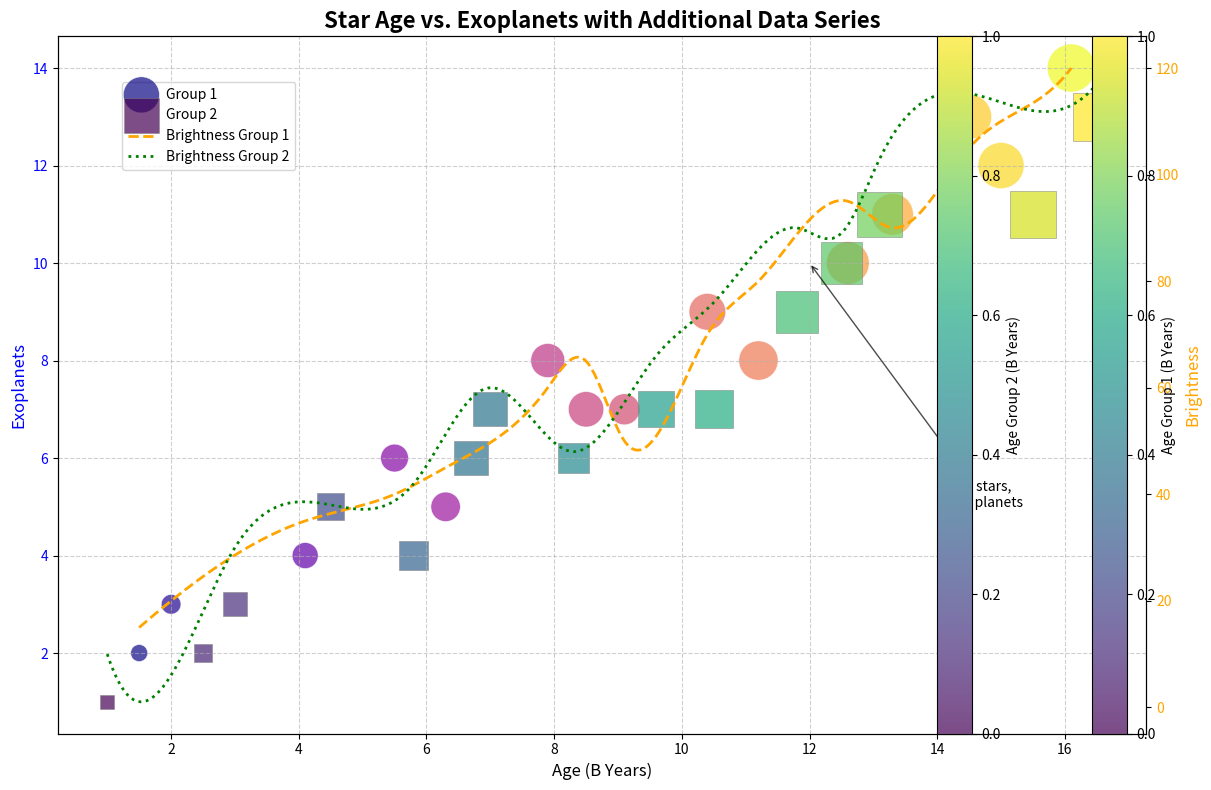

This chart was generated by the following Python code:
import matplotlib.pyplot as plt
import numpy as np
from scipy.interpolate import make_interp_spline

# Data preparation
star_ages = np.array([1.5, 2.0, 4.1, 5.5, 6.3, 7.9, 8.5, 9.1, 10.4, 11.2, 12.6, 13.3, 14.5, 15.0, 16.1])
exoplanets_count = np.array([2, 3, 4, 6, 5, 8, 7, 7, 9, 8, 10, 11, 13, 12, 14])
brightness = np.array([15, 20, 35, 40, 45, 60, 65, 50, 70, 80, 95, 90, 105, 110, 120])

# Additional data series
star_ages_group2 = np.array([1.0, 2.5, 3.0, 4.5, 5.8, 6.7, 7.0, 8.3, 9.6, 10.5, 11.8, 12.5, 13.1, 15.5, 16.5])
exoplanets_count_group2 = np.array([1, 2, 3, 5, 4, 6, 7, 6, 7, 7, 9, 10, 11, 11, 13])
brightness_group2 = np.array([10, 18, 30, 38, 42, 58, 60, 48, 66, 76, 90, 89, 103, 112, 117])

# New color maps for both data series
colors1 = plt.cm.plasma((star_ages - star_ages.min()) / (star_ages.max() - star_ages.min()))
colors2 = plt.cm.viridis((star_ages_group2 - star_ages_group2.min()) / (star_ages_group2.max() - star_ages_group2.min()))

fig, ax1 = plt.subplots(figsize=(12, 8))

# First data series scatter plot
scatter1 = ax1.scatter(star_ages, exoplanets_count, s=brightness*10, c=colors1, alpha=0.7, edgecolors='w', linewidth=0.5, label='Group 1')

# Second data series scatter plot
scatter2 = ax1.scatter(star_ages_group2, exoplanets_count_group2, s=brightness_group2*10, c=colors2, alpha=0.7, edgecolors='gray', linewidth=0.5, marker='s', label='Group 2')

ax1.set_xlabel('Age (B Years)', fontsize=12)
ax1.set_ylabel('Exoplanets', fontsize=12, color='blue')
ax1.tick_params(axis='y', labelcolor='blue')

# Plot the smoothed curve for the first group
ax2 = ax1.twinx()
x_smooth1 = np.linspace(star_ages.min(), star_ages.max(), 300)
spl1 = make_interp_spline(star_ages, brightness, k=3)
brightness_smooth1 = spl1(x_smooth1)
ax2.plot(x_smooth1, brightness_smooth1, color='orange', linewidth=2, linestyle='--', label='Brightness Group 1')

# Plot the smoothed curve for the second group
x_smooth2 = np.linspace(star_ages_group2.min(), star_ages_group2.max(), 300)
spl2 = make_interp_spline(star_ages_group2, brightness_group2, k=3)
brightness_smooth2 = spl2(x_smooth2)
ax2.plot(x_smooth2, brightness_smooth2, color='green', linewidth=2, linestyle=':', label='Brightness Group 2')

ax2.set_ylabel('Brightness', fontsize=12, color='orange')
ax2.tick_params(axis='y', labelcolor='orange')

plt.title('Star Age vs. Exoplanets with Additional Data Series', fontsize=16, fontweight='bold')
ax1.grid(True, linestyle='--', alpha=0.6)

cbar1 = plt.colorbar(scatter1, ax=ax1, orientation='vertical', fraction=0.05, pad=0.1)
cbar1.set_label('Age Group 1 (B Years)', fontsize=10)

cbar2 = plt.colorbar(scatter2, ax=ax1, orientation='vertical', fraction=0.05, pad=0.04)
cbar2.set_label('Age Group 2 (B Years)', fontsize=10)

ax1.annotate('Older stars,\nmore planets', xy=(12, 10), xytext=(14, 5),
             arrowprops=dict(facecolor='black', arrowstyle='->', alpha=0.7), fontsize=10)

fig.tight_layout()
fig.legend(loc='upper left', bbox_to_anchor=(0.1, 0.9))

plt.show()
